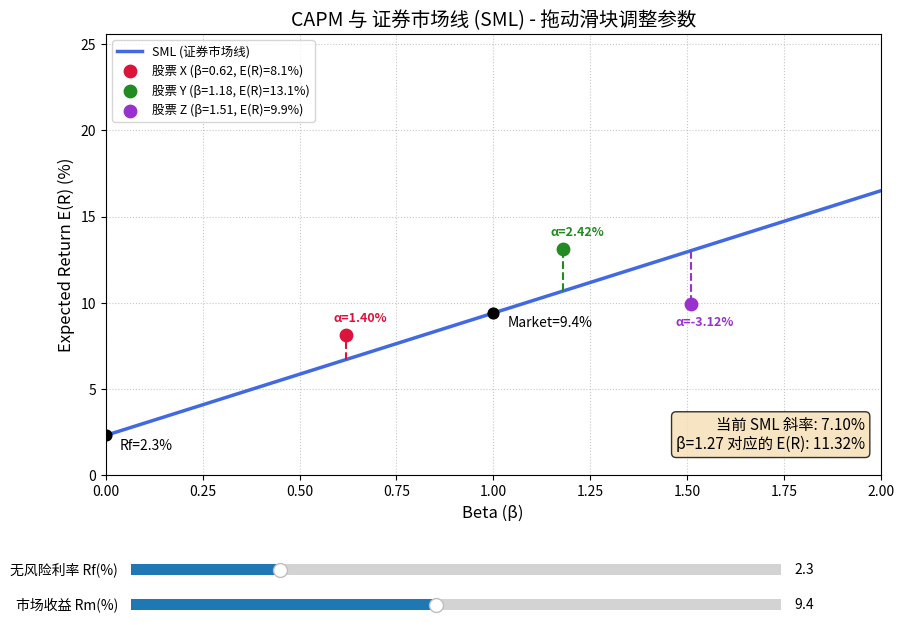

Python code for this plot:
import numpy as np
import matplotlib.pyplot as plt
from matplotlib.widgets import Slider

# ==========================================
# 1. 参数定义与核心计算
# ==========================================
# 初始参数（以百分比形式表示以符合直觉，计算时注意转换）
rf_init = 2.3   # 无风险利率 %
rm_init = 9.4   # 市场期望收益 %

# 股票数据：X(0.62, 8.1%), Y(1.18, 13.1%), Z(1.51, 9.9%)
stocks = {
    'X': {'beta': 0.62, 'er': 8.1},
    'Y': {'beta': 1.18, 'er': 13.1},
    'Z': {'beta': 1.51, 'er': 9.9}
}

# 根据初始参数计算要求的指标
sml_slope_pct = rm_init - rf_init                 # 斜率，百分比表示 7.1%
sml_slope_dec = sml_slope_pct / 100.0             # 斜率，小数表示 0.071

beta_target = 1.27
er_at_beta_127_pct = rf_init + beta_target * (rm_init - rf_init)  # 11.317%
er_at_beta_127_dec = er_at_beta_127_pct / 100.0                   # 0.11317

# ==========================================
# 2. 绘图与交互设置
# ==========================================
fig, ax = plt.subplots(figsize=(10, 7))
plt.subplots_adjust(bottom=0.25)  # 为底部滑块留出空间

# 绘制SML和股票点的函数
def plot_sml(rf, rm):
    ax.clear()
    
    # SML线的Beta范围
    beta_range = np.linspace(0, 2, 100)
    # SML公式: E(R) = rf + beta * (rm - rf)
    er_sml = rf + beta_range * (rm - rf)
    
    # 绘制SML
    ax.plot(beta_range, er_sml, label='SML (证券市场线)', color='royalblue', linewidth=2.5, zorder=2)
    
    # 绘制股票点及Alpha偏离线
    colors = {'X': 'crimson', 'Y': 'forestgreen', 'Z': 'darkorchid'}
    for name, data in stocks.items():
        beta_i = data['beta']
        er_i = data['er']
        
        # 计算该Beta对应的SML理论收益
        er_sml_i = rf + beta_i * (rm - rf)
        
        # 绘制偏离线 (Alpha)
        ax.plot([beta_i, beta_i], [er_sml_i, er_i], color=colors[name], linestyle='--', linewidth=1.5, zorder=3)
        # 绘制实际收益点
        ax.scatter(beta_i, er_i, color=colors[name], zorder=5, s=80, label=f'股票 {name} (β={beta_i}, E(R)={er_i}%)')
        
        # 标注Alpha值
        alpha_val = er_i - er_sml_i
        offset_y = 10 if alpha_val >= 0 else -15
        ax.annotate(f'α={alpha_val:.2f}%', (beta_i, er_i), textcoords="offset points", 
                    xytext=(10, offset_y), ha='center', fontsize=9, color=colors[name], fontweight='bold')

    # 标注 rf 和 rm 点
    ax.scatter(0, rf, color='black', zorder=5, s=60)
    ax.scatter(1, rm, color='black', zorder=5, s=60)
    ax.annotate(f'Rf={rf:.1f}%', (0, rf), textcoords="offset points", xytext=(10, -10), fontsize=10)
    ax.annotate(f'Market={rm:.1f}%', (1, rm), textcoords="offset points", xytext=(10, -10), fontsize=10)

    # 坐标轴与格式
    ax.set_xlabel('Beta (β)', fontsize=12)
    ax.set_ylabel('Expected Return E(R) (%)', fontsize=12)
    ax.set_title('CAPM 与 证券市场线 (SML) - 拖动滑块调整参数', fontsize=14)
    ax.set_xlim(0, 2)
    
    # 动态调整Y轴范围以适应滑块变化
    y_min = min(0, rf - 2)
    y_max = max(20, rm + 2 * (rm - rf) + 2)
    ax.set_ylim(y_min, y_max)
    
    ax.grid(True, linestyle=':', alpha=0.7)
    ax.legend(loc='upper left', fontsize=9)

    # 动态信息框（随滑块更新）
    current_slope = rm - rf
    current_er_127 = rf + 1.27 * (rm - rf)
    info_text = f'当前 SML 斜率: {current_slope:.2f}%\nβ=1.27 对应的 E(R): {current_er_127:.2f}%'
    ax.text(0.98, 0.05, info_text, transform=ax.transAxes, fontsize=11,
            verticalalignment='bottom', horizontalalignment='right',
            bbox=dict(boxstyle='round', facecolor='wheat', alpha=0.8))

# 初始绘制
plot_sml(rf_init, rm_init)

# 添加交互滑块
ax_rf = plt.axes([0.15, 0.10, 0.65, 0.03])
ax_rm = plt.axes([0.15, 0.05, 0.65, 0.03])

slider_rf = Slider(ax_rf, '无风险利率 Rf(%)', 0.0, 10.0, valinit=rf_init, valstep=0.1)
slider_rm = Slider(ax_rm, '市场收益 Rm(%)', 0.0, 20.0, valinit=rm_init, valstep=0.1)

# 滑块更新回调
def update(val):
    plot_sml(slider_rf.val, slider_rm.val)

slider_rf.on_changed(update)
slider_rm.on_changed(update)

# ==========================================
# 3. 保存图形与封装输出
# ==========================================
figure_path = 'sml_capm_plot.png'
fig.savefig(figure_path, dpi=150, bbox_inches='tight')

# 按照输出契约构建 result 字典 (采用小数形式以符合金融计算标准)
result = {
    'sml_slope': sml_slope_dec,          # 0.071
    'er_at_beta_127': er_at_beta_127_dec,# 0.11317
    'figure_path': figure_path
}

# 控制台输出报告，方便课堂展示
print("="*50)
print("《证券投资学》课堂演示 - CAPM与SML计算结果")
print("="*50)
print(f"初始参数: Rf = {rf_init}%, Rm = {rm_init}%")
print(f"SML斜率 (市场风险溢价) : {sml_slope_pct:.1f}% (即 {sml_slope_dec})")
print(f"Beta = 1.27 对应的期望收益: {er_at_beta_127_pct:.3f}% (即 {er_at_beta_127_dec})")
print(f"图形已保存至: {figure_path}")
print("="*50)
print("提示: 运行脚本后可拖动图表下方的滑块动态调整 Rf 和 Rm 观察变化。")

# plt.show()  # 课堂投屏时取消注释此行以展示动态交互
